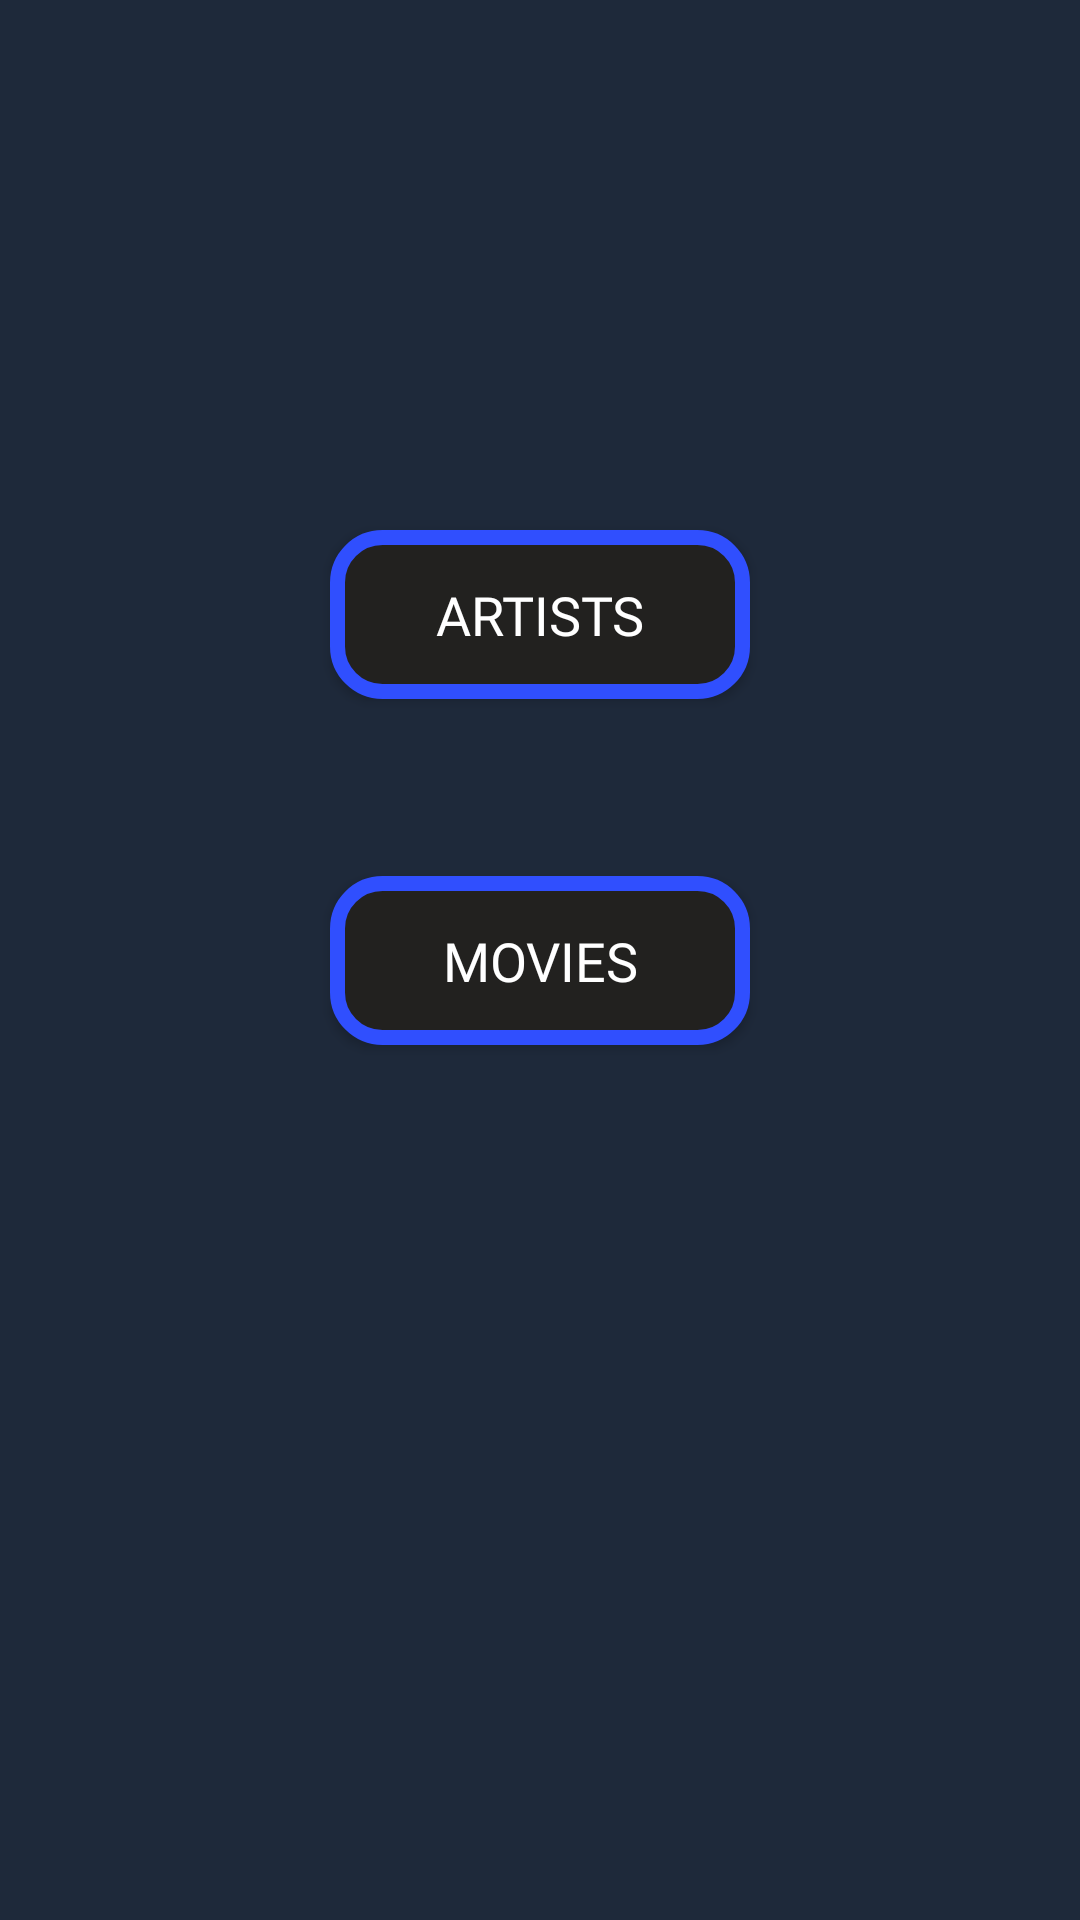

This screen was rendered from an Android layout file. Write that file and the resources it references.
<!-- AndroidManifest.xml: application theme AppTheme -->
<!-- res/layout/home_fragment.xml -->
<?xml version="1.0" encoding="utf-8"?>
<layout xmlns:android="http://schemas.android.com/apk/res/android"
    xmlns:app="http://schemas.android.com/apk/res-auto"
    xmlns:tools="http://schemas.android.com/tools">

    <data>

        <variable
            name="viewModel"
            type="com.pustovit.tmdbclient.presentation.contentscreen.homefrag.HomeFragmentViewModel" />
    </data>

    <androidx.constraintlayout.widget.ConstraintLayout
        android:layout_width="match_parent"
        android:layout_height="match_parent"
        android:background="@drawable/background"
        tools:context=".presentation.homescreen.HomeActivity">

        <Button
            android:id="@+id/btnMovie"
            style="@style/buttons_home_fragment"
            android:layout_width="140dp"
            android:onClick="@{() -> viewModel.onClickButtonMovie()}"
            android:text="@string/movies"
            app:layout_constraintBottom_toBottomOf="parent"
            app:layout_constraintEnd_toEndOf="parent"
            app:layout_constraintStart_toStartOf="parent"
            app:layout_constraintTop_toTopOf="parent" />

        <Button
            android:id="@+id/btnArtist"
            style="@style/buttons_home_fragment"
            android:layout_width="140dp"
            android:onClick="@{() -> viewModel.onClickButtonArtist()}"
            android:text="@string/artists"
            app:layout_constraintBottom_toTopOf="@+id/btnMovie"
            app:layout_constraintEnd_toEndOf="@+id/btnMovie"
            app:layout_constraintStart_toStartOf="@+id/btnMovie"
            app:layout_constraintTop_toTopOf="parent"
            app:layout_constraintVertical_bias="0.75" />
    </androidx.constraintlayout.widget.ConstraintLayout>
</layout>
<!-- resources referenced by this layout -->
<resources>
  <!-- drawable background (drawable) -->
  <?xml version="1.0" encoding="utf-8"?>
  <selector xmlns:android="http://schemas.android.com/apk/res/android">
      <item>
          <shape android:shape="rectangle">
              <solid android:color="#1E293A"/>
          </shape>
  
      </item>
  </selector>
  <string name="artists">Artists</string>
  <string name="movies">Movies</string>
  <style name="buttons_home_fragment">
          <item name="android:padding">16dp</item>
          <item name="android:layout_width">wrap_content</item>
          <item name="android:layout_height">wrap_content</item>
          <item name="android:background">@drawable/btn_rounded</item>
          <item name="android:fontFamily">@font/alfa_slab_one</item>
          <item name="android:textColor">@color/colorWhite</item>
          <item name="android:textSize">18sp</item>
      </style>
  <style name="AppTheme" parent="Theme.AppCompat.Light.DarkActionBar">
          
          <item name="colorPrimary">@color/colorPrimary</item>
          <item name="colorPrimaryDark">@color/colorPrimaryDark</item>
          <item name="colorAccent">@color/colorAccent</item>
      </style>
  <!-- drawable btn_rounded (drawable) -->
  <?xml version="1.0" encoding="utf-8"?>
  <selector xmlns:android="http://schemas.android.com/apk/res/android">
  <item>
      <shape android:shape="rectangle">
          <solid android:color="#22211F" />
          <stroke android:width="5dp" android:color="#304FFE" />
          <corners android:radius="15dp" />
      </shape>
  </item>
  </selector>
  <color name="colorWhite">#FFFFFF</color>
  <color name="colorPrimary">#311B92</color>
  <color name="colorPrimaryDark">#200E6E</color>
  <color name="colorAccent">#03DAC5</color>
</resources>
